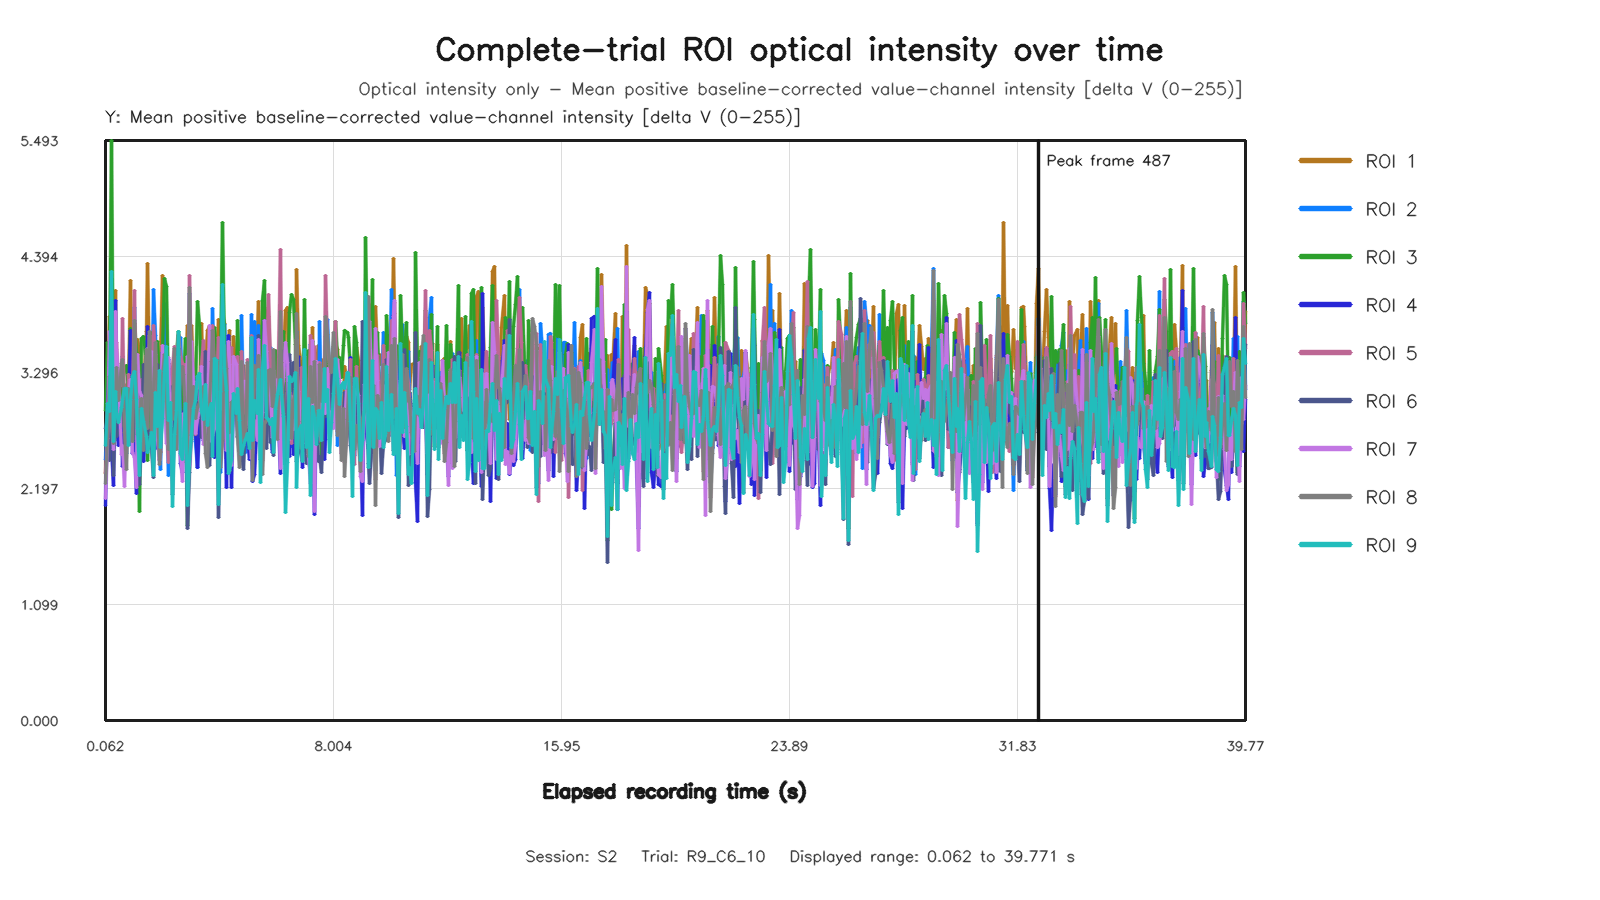

Source data for this figure (header and first rows):
capture_frame_id, elapsed_time_s, roi1_value, roi2_value, roi3_value, roi4_value, roi5_value, roi6_value, roi7_value, roi8_value, roi9_value
0, 0.06194, 2.341, 2.471, 2.939, 2.038, 2.345, 2.769, 2.101, 2.243, 2.606
1, 0.1224, 3.165, 2.755, 3.579, 2.966, 2.554, 2.865, 2.668, 2.672, 3.0
2, 0.1863, 3.822, 3.001, 3.266, 3.398, 3.346, 2.464, 3.686, 3.259, 2.925
3, 0.2663, 3.518, 2.91, 5.493, 2.58, 3.029, 3.391, 2.919, 2.799, 4.257
4, 0.33, 2.959, 2.713, 2.882, 2.228, 2.797, 2.321, 2.569, 2.624, 2.642
5, 0.397, 4.068, 3.039, 3.273, 3.982, 3.338, 2.999, 3.877, 3.079, 3.116
6, 0.4579, 3.061, 3.285, 2.956, 2.825, 3.578, 2.689, 3.515, 3.348, 2.907
7, 0.5221, 3.277, 2.988, 2.652, 2.609, 3.173, 2.724, 3.236, 3.034, 2.827
8, 0.6042, 3.063, 3.15, 3.282, 2.903, 3.174, 2.795, 2.519, 3.377, 2.967
9, 0.6703, 2.881, 3.449, 3.238, 2.401, 3.805, 2.907, 2.607, 3.414, 3.042
10, 0.7312, 2.749, 2.729, 3.316, 2.734, 2.89, 2.799, 2.215, 2.724, 3.145
11, 0.7941, 3.185, 2.531, 3.361, 2.874, 2.634, 3.057, 2.837, 2.378, 3.142
12, 0.8584, 3.135, 3.252, 3.061, 3.003, 3.28, 2.629, 3.038, 3.141, 2.604
13, 0.9261, 4.165, 2.617, 3.712, 3.689, 3.01, 2.721, 3.226, 2.779, 3.041
14, 1.002, 2.996, 2.961, 3.175, 2.525, 3.032, 2.803, 2.542, 2.64, 3.258
15, 1.066, 2.732, 3.912, 3.762, 2.688, 4.071, 2.675, 2.492, 3.789, 3.301
16, 1.13, 2.71, 2.951, 3.488, 2.147, 2.725, 3.211, 2.206, 2.964, 3.038
17, 1.194, 3.612, 2.513, 3.145, 3.32, 2.994, 2.48, 3.463, 2.711, 2.768
18, 1.258, 3.511, 2.87, 1.976, 3.161, 2.775, 2.236, 3.114, 2.9, 2.325
19, 1.322, 3.072, 2.637, 3.613, 3.008, 3.225, 2.726, 3.082, 3.046, 2.959
20, 1.403, 3.102, 2.606, 3.638, 2.449, 2.728, 3.37, 2.928, 2.553, 2.828
21, 1.475, 3.682, 3.587, 3.361, 2.995, 3.458, 2.972, 3.081, 3.514, 2.693
22, 1.53, 4.326, 2.941, 2.458, 3.73, 3.099, 2.615, 3.523, 2.765, 2.538
23, 1.594, 3.344, 3.634, 3.196, 3.121, 3.647, 2.757, 3.224, 3.686, 2.632
24, 1.658, 3.493, 2.811, 3.675, 3.043, 3.054, 2.58, 3.491, 2.74, 2.732
25, 1.722, 3.062, 4.079, 2.758, 3.281, 3.742, 2.299, 3.118, 3.131, 2.318
26, 1.802, 3.093, 3.647, 3.506, 2.575, 3.465, 3.102, 3.207, 3.576, 3.107
27, 1.866, 3.106, 2.995, 3.592, 2.673, 3.178, 3.37, 2.649, 2.905, 2.785
28, 1.93, 3.21, 2.527, 3.176, 3.114, 2.472, 2.977, 2.462, 2.423, 3.315
29, 1.994, 3.441, 2.375, 3.188, 3.074, 2.551, 2.937, 2.968, 2.543, 2.586
30, 2.058, 4.214, 3.276, 3.486, 3.485, 3.264, 2.968, 3.555, 3.271, 2.858
31, 2.122, 3.535, 3.95, 4.187, 3.146, 3.406, 3.429, 3.006, 3.462, 3.301
32, 2.202, 3.282, 3.076, 4.106, 3.024, 2.789, 3.436, 2.626, 3.025, 3.538
33, 2.266, 3.383, 2.323, 3.04, 3.419, 2.441, 2.856, 3.439, 2.563, 2.84
34, 2.33, 2.683, 3.193, 3.268, 2.812, 2.945, 3.163, 2.782, 2.943, 3.009
35, 2.394, 3.334, 2.756, 2.696, 3.252, 3.356, 2.142, 3.041, 2.854, 2.025
36, 2.458, 3.225, 3.319, 2.969, 2.784, 3.539, 2.81, 3.263, 3.526, 2.71
37, 2.522, 3.357, 3.156, 3.488, 3.171, 3.237, 3.435, 3.068, 2.569, 2.933
38, 2.602, 3.642, 2.819, 3.68, 3.471, 3.653, 3.524, 3.446, 2.972, 3.681
39, 2.666, 2.893, 3.626, 2.896, 2.429, 3.443, 2.838, 2.511, 3.258, 2.526
40, 2.73, 2.447, 3.068, 3.013, 2.348, 3.381, 2.664, 2.263, 3.351, 2.469
41, 2.794, 3.29, 2.908, 3.162, 2.931, 3.343, 2.838, 2.911, 3.281, 2.675
42, 2.858, 3.262, 3.029, 3.615, 2.64, 3.368, 3.066, 2.86, 2.87, 3.004
43, 2.922, 3.744, 2.496, 1.844, 3.229, 2.455, 1.817, 3.452, 2.472, 2.032
44, 3.002, 2.754, 4.041, 3.142, 2.59, 4.217, 2.346, 2.411, 4.105, 2.469
45, 3.066, 3.736, 3.19, 3.08, 3.187, 3.172, 2.721, 3.588, 2.703, 2.709
46, 3.13, 3.232, 3.1, 3.011, 3.225, 3.029, 2.993, 3.21, 3.163, 2.952
47, 3.194, 2.663, 2.64, 3.134, 2.766, 2.706, 2.836, 2.715, 2.865, 3.029
48, 3.258, 2.55, 2.4, 3.966, 2.4, 2.923, 3.027, 2.859, 2.967, 3.261
49, 3.327, 3.059, 2.937, 3.737, 2.827, 3.143, 3.126, 2.943, 3.001, 3.288
50, 3.402, 3.76, 3.237, 3.236, 3.183, 3.357, 2.676, 3.348, 3.08, 2.93
51, 3.466, 3.077, 3.445, 3.364, 2.65, 3.597, 2.944, 2.612, 3.16, 2.854
52, 3.53, 3.353, 3.167, 3.417, 3.188, 2.717, 3.493, 2.778, 2.529, 3.179
53, 3.603, 3.69, 2.869, 3.147, 3.175, 2.664, 2.821, 2.853, 2.398, 2.791
54, 3.667, 3.728, 3.154, 3.203, 3.396, 3.353, 2.414, 3.736, 3.016, 2.959
55, 3.738, 2.812, 3.377, 2.769, 2.642, 3.333, 2.777, 2.639, 3.399, 3.003
56, 3.802, 2.914, 3.901, 3.078, 2.943, 3.744, 2.714, 2.695, 3.691, 2.5
57, 3.866, 3.116, 3.227, 3.723, 2.492, 3.309, 2.954, 2.764, 3.224, 3.427
58, 3.93, 3.372, 3.224, 3.445, 2.772, 3.096, 3.272, 2.962, 3.082, 3.413
59, 3.994, 3.799, 3.398, 2.524, 3.245, 3.632, 1.92, 3.18, 3.41, 2.045
... 536 more rows
